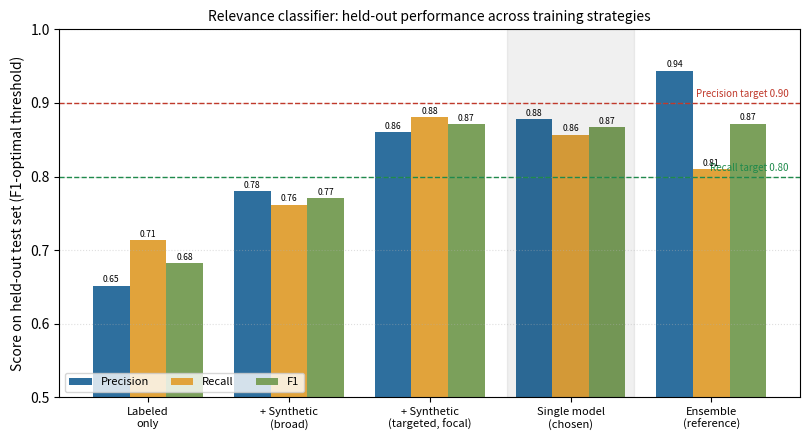

Write the Python code that produced this figure.
#!/usr/bin/env python3
"""Model comparison chart for the relevance-classifier methodology section.
All numbers measured on the locked 187-article test set (test.csv), each model
at its F1-optimal threshold (04_evaluate.py threshold sweep). The 3-model
ensemble is shown for reference only; it was abandoned in favour of the single
consolidated model.
Produces fig_model_comparison.png in this folder.
"""
import matplotlib
matplotlib.use("Agg")
import matplotlib.pyplot as plt
import numpy as np

models = [
    "Labeled\nonly",
    "+ Synthetic\n(broad)",
    "+ Synthetic\n(targeted, focal)",
    "Single model\n(chosen)",
    "Ensemble\n(reference)",
]
precision = [0.652, 0.780, 0.860, 0.878, 0.944]
recall    = [0.714, 0.762, 0.881, 0.857, 0.810]
f1        = [0.682, 0.771, 0.871, 0.867, 0.872]

x = np.arange(len(models))
w = 0.26

fig, ax = plt.subplots(figsize=(8.2, 4.5))
b1 = ax.bar(x - w, precision, w, label="Precision", color="#2E6F9E")
b2 = ax.bar(x,     recall,    w, label="Recall",    color="#E1A33B")
b3 = ax.bar(x + w, f1,        w, label="F1",        color="#7BA05B")

# target lines
ax.axhline(0.90, color="#C0392B", ls="--", lw=1.0)
ax.axhline(0.80, color="#1F8A4C", ls="--", lw=1.0)
ax.text(len(models)-0.45, 0.905, "Precision target 0.90", color="#C0392B", fontsize=7, va="bottom", ha="right")
ax.text(len(models)-0.45, 0.805, "Recall target 0.80",    color="#1F8A4C", fontsize=7, va="bottom", ha="right")

# highlight chosen model (index 3)
ax.axvspan(2.55, 3.45, color="#000000", alpha=0.06)

for bars in (b1, b2, b3):
    for r in bars:
        ax.annotate(f"{r.get_height():.2f}", (r.get_x()+r.get_width()/2, r.get_height()),
                    ha="center", va="bottom", fontsize=6.2, xytext=(0, 1), textcoords="offset points")

ax.set_xticks(x); ax.set_xticklabels(models, fontsize=8)
ax.set_ylabel("Score on held-out test set (F1-optimal threshold)")
ax.set_ylim(0.5, 1.0)
ax.set_title("Relevance classifier: held-out performance across training strategies", fontsize=10)
ax.legend(loc="lower left", fontsize=8, ncol=3)
ax.grid(axis="y", ls=":", alpha=0.4)
fig.tight_layout()
fig.savefig("fig_model_comparison.png", dpi=150)
print("wrote fig_model_comparison.png")
